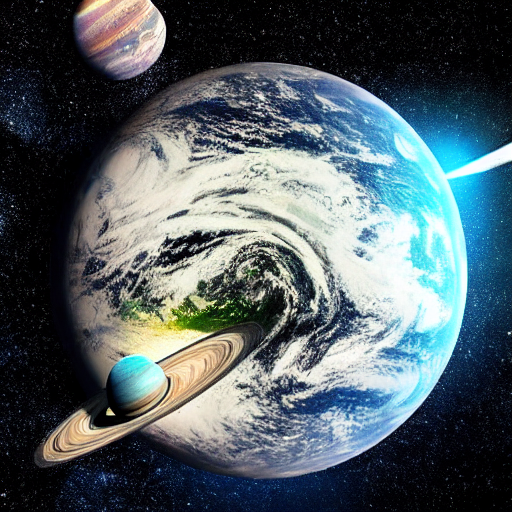
Generation parameters embedded in this image by AUTOMATIC1111 Stable Diffusion web UI or a fork of it (Forge, ...) (PNG 'parameters' text chunk):
planet in the space
Steps: 20, Sampler: DPM adaptive, Schedule type: Automatic, CFG scale: 7, Seed: 1212758996, Size: 512x512, Model hash: 6ce0161689, Model: v1-5-pruned-emaonly, Version: v1.10.1